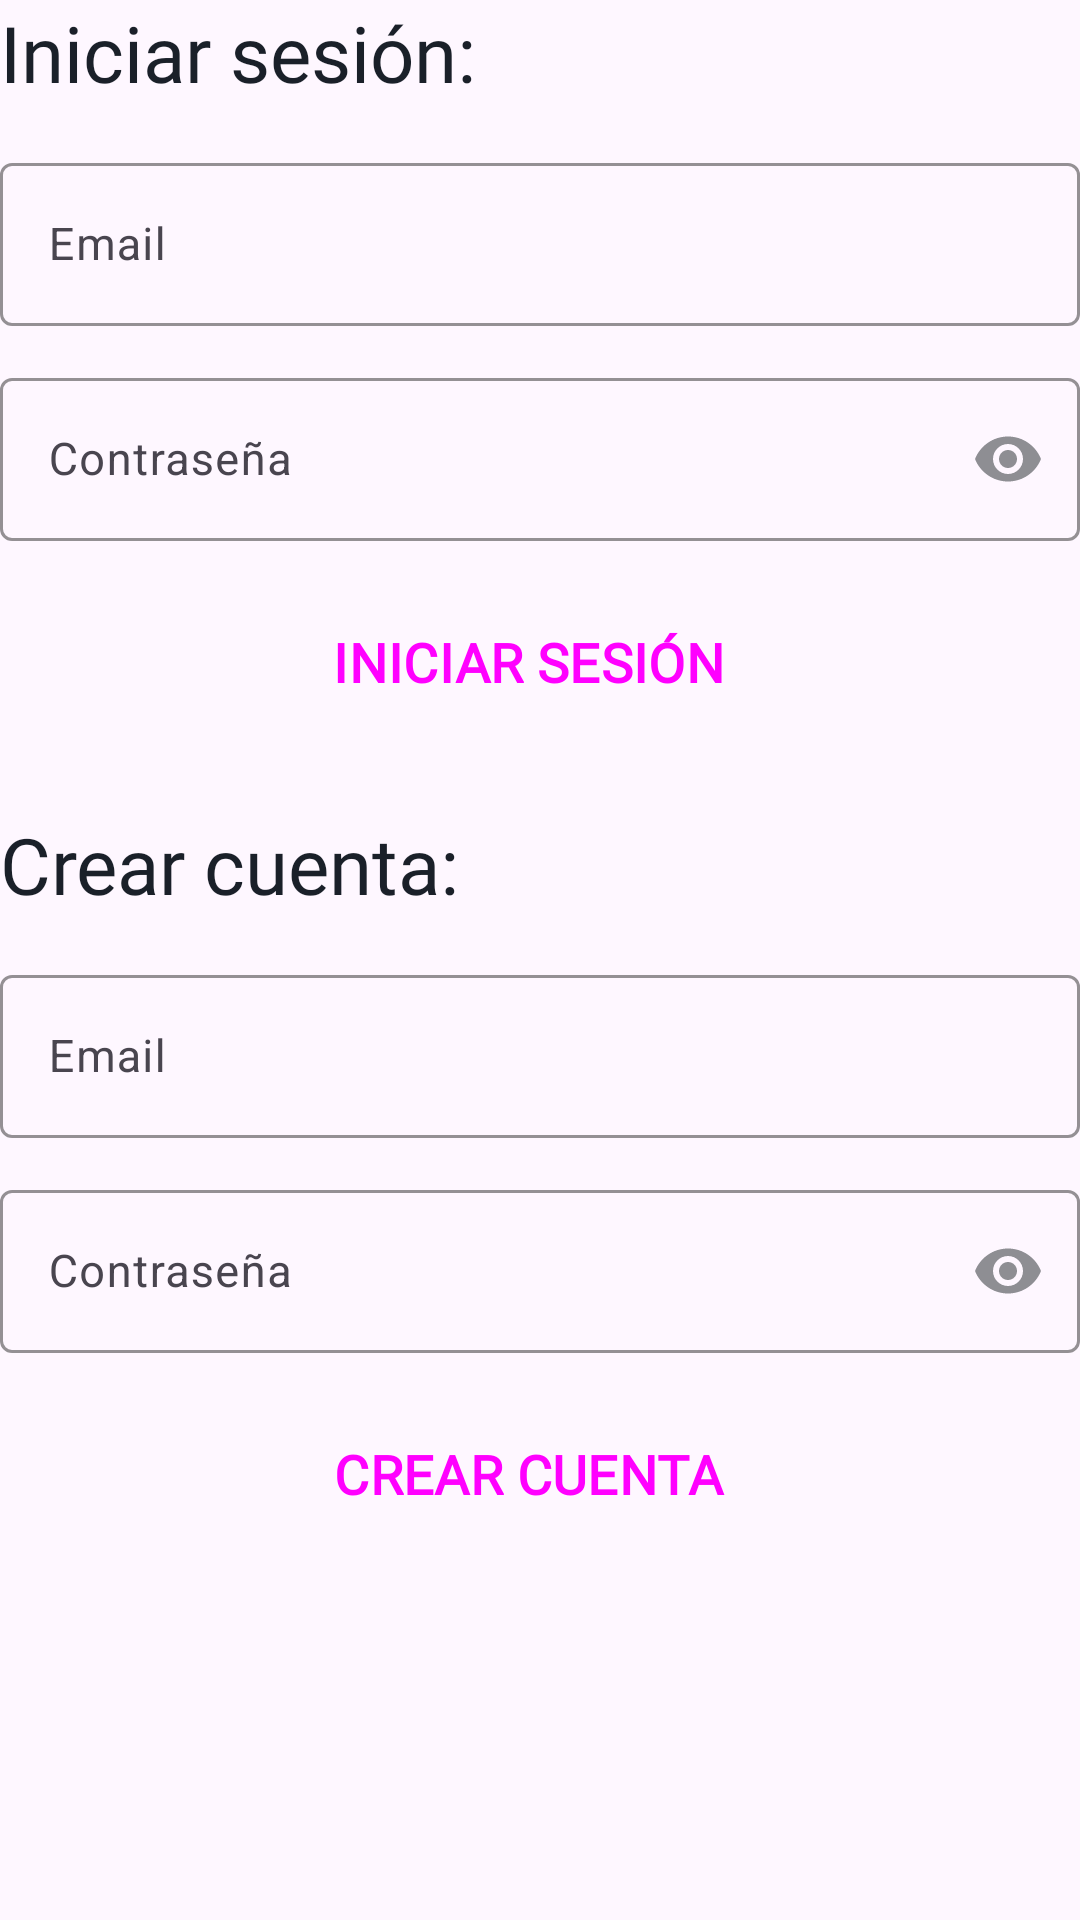

Layout XML and referenced resources for this Android screen:
<!-- AndroidManifest.xml: application theme Theme.NQ -->
<!-- res/layout/zz_old_activity_sign_up.xml -->
<?xml version="1.0" encoding="utf-8"?>
<LinearLayout xmlns:android="http://schemas.android.com/apk/res/android"
    xmlns:app="http://schemas.android.com/apk/res-auto"
    xmlns:tools="http://schemas.android.com/tools"
    android:id="@+id/signUpLayout"
    android:layout_width="match_parent"
    android:layout_height="match_parent"
    android:layout_marginStart="24dp"
    android:layout_marginTop="16dp"
    android:layout_marginEnd="24dp"
    android:orientation="vertical"
    android:focusableInTouchMode="true"
    android:clickable="true"
    android:focusable="true"
    tools:context=".zzOldUnused.SignUpActivity">

    <TextView
        style="@style/NQ.TextBlack"
        android:layout_width="wrap_content"
        android:layout_height="wrap_content"
        android:text="Iniciar sesión:" />

    <com.google.android.material.textfield.TextInputLayout
        android:id="@+id/signIn_emailLayout"
        android:layout_width="match_parent"
        android:layout_height="wrap_content"
        android:layout_marginTop="14dp"
        app:boxStrokeColor="@color/mid_blue"
        app:boxStrokeErrorColor="@color/red_01"
        android:hint="Email"
        app:endIconMode="clear_text"
        app:startIconDrawable="@drawable/ic_email_android"
        app:startIconTint="@color/grey_default"
        app:endIconTint="@color/grey_default">

        <com.google.android.material.textfield.TextInputEditText
            android:id="@+id/signIn_emailText"
            style="@style/NQ.TextInput"
            android:layout_width="match_parent"
            android:layout_height="wrap_content"
            android:inputType="textEmailAddress"/>

    </com.google.android.material.textfield.TextInputLayout>

    <com.google.android.material.textfield.TextInputLayout
        android:id="@+id/signIn_passwordLayout"
        style="?attr/textInputOutlinedStyle"
        android:layout_width="match_parent"
        android:layout_height="wrap_content"
        android:layout_marginTop="12dp"
        app:boxStrokeColor="@color/mid_blue"
        app:boxStrokeErrorColor="@color/red_01"
        android:hint="Contraseña"
        app:endIconMode="password_toggle"
        app:startIconDrawable="@drawable/ic_lock_android"
        app:startIconTint="@color/grey_default"
        app:endIconTint="@color/grey_default">

        <com.google.android.material.textfield.TextInputEditText
            android:id="@+id/signIn_passwordText"
            style="@style/NQ.TextInput"
            android:layout_width="match_parent"
            android:layout_height="wrap_content"
            android:inputType="textPassword" />

    </com.google.android.material.textfield.TextInputLayout>

    <Button
        android:id="@+id/signUp_signInButton"
        style="@style/NQ.Button.Full"
        android:layout_width="match_parent"
        android:layout_height="wrap_content"
        android:layout_marginTop="14dp"
        android:paddingTop="14dp"
        android:paddingBottom="14dp"
        android:text="INICIAR SESIÓN"
        android:textSize="18sp"
        android:textStyle="bold" />

    <TextView
        android:id="@+id/textView2"
        style="@style/NQ.TextBlack"
        android:layout_marginTop="24dp"
        android:layout_width="wrap_content"
        android:layout_height="wrap_content"
        android:text="Crear cuenta:" />

    <com.google.android.material.textfield.TextInputLayout
        android:id="@+id/signUp_emailLayout"
        android:layout_width="match_parent"
        android:layout_height="wrap_content"
        android:layout_marginTop="14dp"
        app:boxStrokeColor="@color/mid_blue"
        app:boxStrokeErrorColor="@color/red_01"
        android:hint="Email"
        app:endIconMode="clear_text"
        app:startIconDrawable="@drawable/ic_email_android"
        app:startIconTint="@color/grey_default"
        app:endIconTint="@color/grey_default">

        <com.google.android.material.textfield.TextInputEditText
            android:id="@+id/signUp_emailText"
            style="@style/NQ.TextInput"
            android:layout_width="match_parent"
            android:layout_height="wrap_content"
            android:inputType="textEmailAddress"/>

    </com.google.android.material.textfield.TextInputLayout>

    <com.google.android.material.textfield.TextInputLayout
        android:id="@+id/signUp_passwordLayout"
        style="?attr/textInputOutlinedStyle"
        android:layout_width="match_parent"
        android:layout_height="wrap_content"
        android:layout_marginTop="12dp"
        app:boxStrokeColor="@color/mid_blue"
        app:boxStrokeErrorColor="@color/red_01"
        android:hint="Contraseña"
        app:endIconMode="password_toggle"
        app:startIconDrawable="@drawable/ic_lock_android"
        app:startIconTint="@color/grey_default"
        app:endIconTint="@color/grey_default">

        <com.google.android.material.textfield.TextInputEditText
            android:id="@+id/signUp_passwordText"
            style="@style/NQ.TextInput"
            android:layout_width="match_parent"
            android:layout_height="wrap_content"
            android:inputType="textPassword" />

    </com.google.android.material.textfield.TextInputLayout>

    <Button
        android:id="@+id/signUp_signUpButton"
        style="@style/NQ.Button.Full"
        android:layout_width="match_parent"
        android:layout_height="wrap_content"
        android:layout_marginTop="14dp"
        android:paddingTop="14dp"
        android:paddingBottom="14dp"
        android:text="CREAR CUENTA"
        android:textSize="18sp"
        android:textStyle="bold" />

</LinearLayout>
<!-- resources referenced by this layout -->
<resources>
  <color name="grey_default">#8E8E93</color>
  <color name="mid_blue">#3282B8</color>
  <color name="red_01">#ea5851</color>
  <style name="NQ.Button.Full" parent="Widget.Material3.Button.Icon">
          <item name="fontFamily">@font/roboto_black</item>
          <item name="cornerFamily">rounded</item>
          <item name="cornerRadius">6dp</item>
      </style>
  <style name="NQ.TextBlack" parent="Theme.NQ">
          <item name="fontFamily">@font/roboto_black</item>
          <item name="android:textSize">26sp</item>
          <item name="android:textColor">@color/black_01</item>
      </style>
  <style name="NQ.TextInput" parent="TextAppearance.Material3.BodySmall">
          <item name="android:fontFamily">@font/roboto_regular</item>
          <item name="android:textSize">15sp</item>
          <item name="android:textColor">@color/black_01</item>
          <item name="android:scrollHorizontally">true</item>
          <item name="android:singleLine">true</item>
      </style>
  <color name="black_01">#1a2029</color>
  <color name="dark_blue">#0F4C75</color>
  <color name="white">#FFFFFFFF</color>
  <color name="light_blue">#BBE1FA</color>
  <color name="black">#FF000000</color>
  <color name="dark_grey_01">#667075</color>
  <style name="NQ.ActionBar" parent="Widget.Material3.ActionBar.Solid">
  
          <item name="background">?android:colorBackground</item>
          <item name="titleTextStyle">@style/NQ.ActionBar.TitleTextStyle</item>
      </style>
  <style name="NQ.ActionBar.TitleTextStyle" parent="TextAppearance.Material3.ActionBar.Title">
          <item name="fontFamily">@font/roboto_black</item>
          <item name="android:textColor">@color/black_01</item>
      </style>
  <style name="DatePicker.HeaderColor" parent="Widget.MaterialComponents.MaterialCalendar.HeaderLayout">
          <item name="android:background">@color/dark_blue</item>
      </style>
  <style name="DatePicker.HeaderToggle" parent="Widget.MaterialComponents.MaterialCalendar.HeaderToggleButton">
          <item name="android:visibility">gone</item>
      </style>
  <style name="DatePicker.DatesStyle" parent="Widget.MaterialComponents.MaterialCalendar">
          <item name="dayTodayStyle">@style/DatePicker.DayTodayStyle</item>
          <item name="daySelectedStyle">@style/DatePicker.DaySelectedStyle</item>
      </style>
  <style name="DatePicker.App.SmallComponent" parent="ShapeAppearance.Material3.SmallComponent">
          <item name="android:textSize">32sp</item>
          <item name="cornerSize">16dp</item>
      </style>
  <style name="DatePicker.App.MediumComponent" parent="ShapeAppearance.Material3.MediumComponent">
          <item name="cornerFamily">rounded</item>
          <item name="cornerSize">8dp</item>
      </style>
  <style name="DatePicker.PositiveButton" parent="Theme.NQ">
          <item name="android:backgroundTint">@color/dark_blue</item>
          <item name="cornerRadius">6dp</item>
          <item name="android:textColor">@color/white</item>
          <item name="fontFamily">@font/roboto_black</item>
          <item name="android:textSize">18sp</item>
          <item name="android:paddingStart">8dp</item>
          <item name="android:paddingEnd">8dp</item>
          <item name="android:paddingTop">4dp</item>
          <item name="android:paddingBottom">4dp</item>
          <item name="android:layout_marginBottom">6dp</item>
          <item name="android:layout_marginEnd">6dp</item>
      </style>
  <style name="DatePicker.NegativeButton" parent="Theme.NQ">
          <item name="android:visibility">gone</item>
      </style>
  <style name="DatePicker.DayTodayStyle" parent="Widget.Material3.MaterialCalendar.Day.Today">
          <item name="itemFillColor">@color/white</item>
          <item name="itemTextColor">@color/dark_blue</item>
      </style>
  <style name="DatePicker.DaySelectedStyle" parent="Widget.Material3.MaterialCalendar.Day.Selected">
          <item name="itemFillColor">@color/dark_blue</item>
          <item name="itemTextColor">@color/white</item>
      </style>
</resources>
